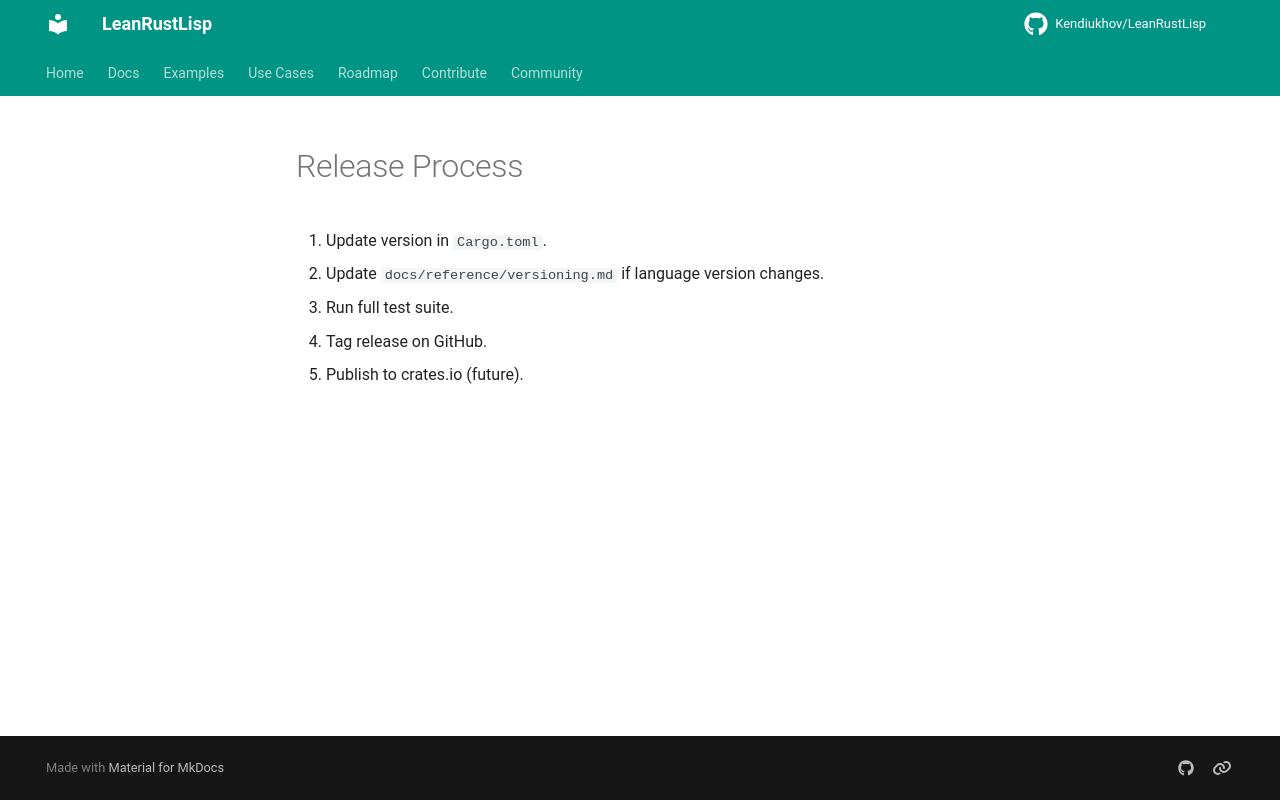

repository: Kendiukhov/LeanRustLisp · page: dev/release/index.html · generator: mkdocs

# Release Process

1. Update version in `Cargo.toml`.
2. Update `docs/reference/versioning.md` if language version changes.
3. Run full test suite.
4. Tag release on GitHub.
5. Publish to crates.io (future).
